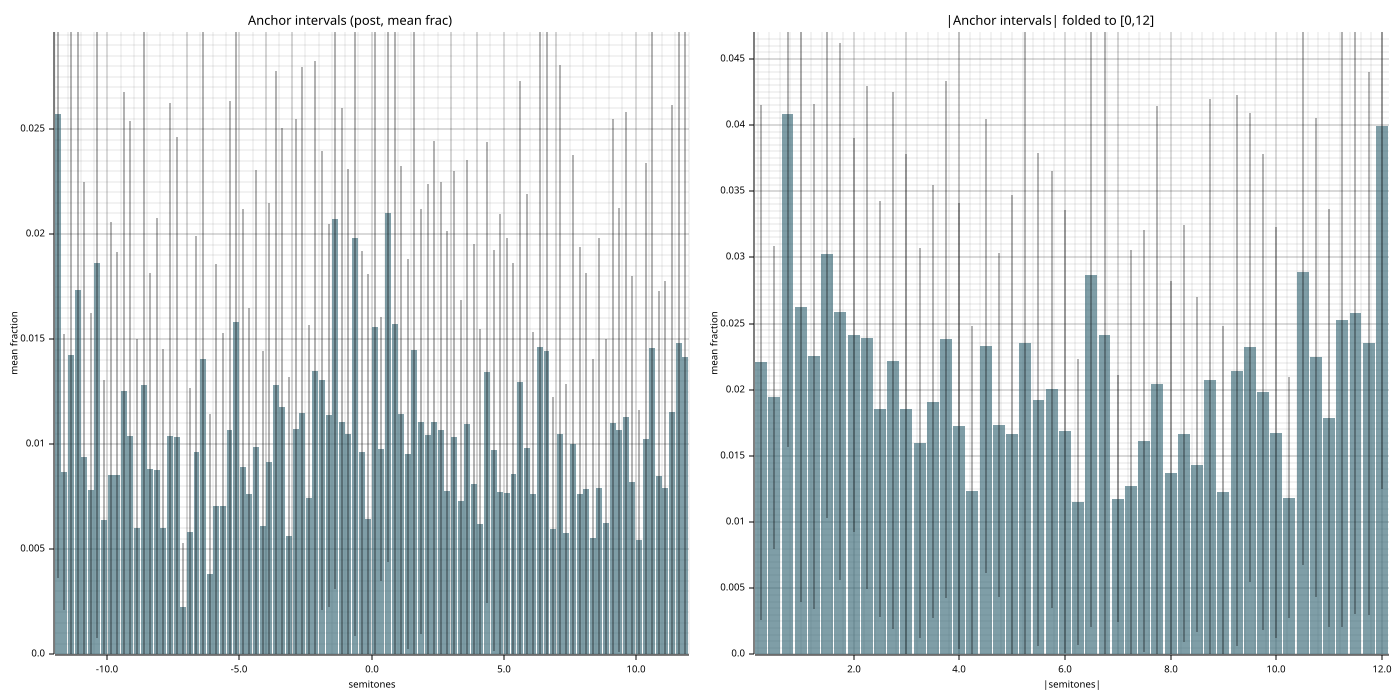

The table this chart was drawn from, first rows:
abs_semitones, mean_frac, std_frac, n_seeds
0.2500, 0.02206, 0.01944, 20
0.5000, 0.01942, 0.01146, 20
0.7500, 0.04086, 0.02522, 20
1, 0.02623, 0.02228, 20
1.25, 0.02252, 0.01906, 20
1.5, 0.03026, 0.01992, 20
1.75, 0.02588, 0.02028, 20
2, 0.02414, 0.01488, 20
2.25, 0.02394, 0.019, 20
2.5, 0.01852, 0.01571, 20
2.75, 0.02218, 0.02028, 20
3, 0.01852, 0.01927, 20
3.25, 0.01599, 0.01473, 20
3.5, 0.0191, 0.01635, 20
3.75, 0.02382, 0.01952, 20
4, 0.01727, 0.01683, 20
4.25, 0.01236, 0.01245, 20
4.5, 0.02331, 0.01712, 20
4.75, 0.01734, 0.01302, 20
5, 0.01667, 0.01806, 20
5.25, 0.02354, 0.02712, 20
5.5, 0.01926, 0.01861, 20
5.75, 0.02002, 0.01653, 20
6, 0.01688, 0.01673, 20
6.25, 0.0115, 0.01078, 20
6.5, 0.02868, 0.02659, 20
6.75, 0.02412, 0.0244, 20
7, 0.01178, 0.009304, 20
7.25, 0.01276, 0.01781, 20
7.5, 0.01613, 0.01592, 20
7.75, 0.02044, 0.02099, 20
8, 0.01368, 0.0145, 20
8.25, 0.01669, 0.01578, 20
8.5, 0.01435, 0.01266, 20
8.75, 0.02074, 0.02124, 20
9, 0.01229, 0.01254, 20
9.25, 0.02143, 0.02082, 20
9.5, 0.02322, 0.01772, 20
9.75, 0.01986, 0.01798, 20
10, 0.01676, 0.01552, 20
10.25, 0.01185, 0.009075, 20
10.5, 0.02887, 0.02213, 20
10.75, 0.02245, 0.01808, 20
11, 0.01787, 0.01579, 20
11.25, 0.02528, 0.02318, 20
11.5, 0.02579, 0.02271, 20
11.75, 0.02349, 0.02053, 20
12, 0.03988, 0.02737, 20
